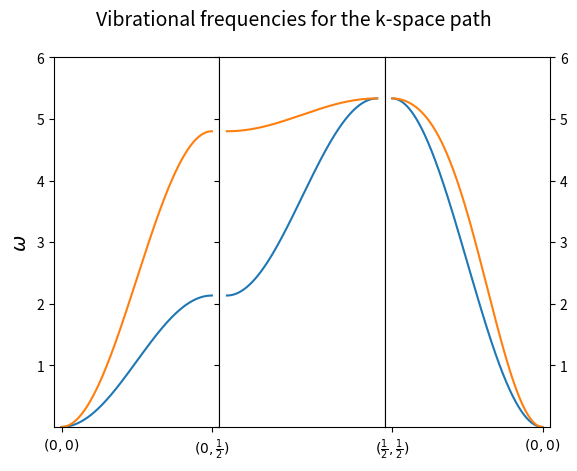

The matplotlib source for this figure: (Note: this script raises an exception after producing the figure.)
#!/usr/bin/env python
# -*- coding: utf-8 -*-
# created at Dec 17, 2016 13:06

from __future__ import division
import numpy as np
import matplotlib.pyplot as plt

gamma_sigma = 1
gamma_pi = 1 / 3
gamma_d = 1 / 10
plot_points = 500
k = np.linspace(0, 1 / 2, num=plot_points, endpoint=True)


def dynamical_matix(kk1, kk2):
    d11 = 2 * gamma_sigma + 2 * gamma_pi + 4 * gamma_d - 2 * gamma_pi * np.cos(
        2 * np.pi * kk2) - 2 * gamma_sigma * np.cos(2 * np.pi * kk1) - 2 * gamma_d * (
        np.cos(2 * np.pi * (kk1 + kk2)) + np.cos(2 * np.pi * (kk1 - kk2)))
    d12 = -2 * gamma_d * (np.cos(2 * np.pi * (kk1 + kk2)) -
                          np.cos(2 * np.pi * (kk1 - kk2)))
    d21 = d12
    d22 = 2 * gamma_sigma + 2 * gamma_pi + 4 * gamma_d - 2 * gamma_sigma * np.cos(
        2 * np.pi * kk2) - 2 * gamma_pi * np.cos(2 * np.pi * kk1) - 2 * gamma_d * (
        np.cos(2 * np.pi * (kk1 + kk2)) + np.cos(2 * np.pi * (kk1 - kk2)))
    m = np.array([[d11, d12], [d21, d22]])
    return m


def eig_dynm_mat(kk1, kk2):
    eig_vals, eig_vecs = np.linalg.eig(dynamical_matix(kk1, kk2))
    return np.sort(eig_vals)


fig = plt.figure()
ax1 = plt.subplot(131)
plt.plot(k, [eig_dynm_mat(k1, 0) for k1 in k])  # (0,0)->(1/2,0)
plt.ylim((0, 6))
ax1.yaxis.tick_left()
ax1.set_yticks(range(1, 7))
xticks_pos_1 = [0, 1 / 2]
plt.xticks(xticks_pos_1, [r'$(0,0)$', r'$(0, \frac{1}{2})$'])
plt.ylabel(r'$\omega$', fontsize=14)


ax2 = plt.subplot(132)
plt.plot(k, [eig_dynm_mat(1 / 2, k2) for k2 in k])  # (1/2,0)->(1/2,1/2)
ax2.yaxis.set_ticklabels([])
plt.xticks([])

plt.ylim((0, 6))

ax3 = plt.subplot(133)
# (1/2,1/2)->(0,0), here the x-axis is inverted
plt.plot(k, [eig_dynm_mat(k1, k1) for k1 in np.flipud(k)])
# plt.yticks([])
plt.ylim((0, 6))
ax3.set_yticks(range(1, 7))
ax3.yaxis.tick_right()
xticks_pos_1 = [0, 1 / 2]
plt.xticks(xticks_pos_1, [r'$(\frac{1}{2}, \frac{1}{2})$', r'$(0, 0)$'])

plt.subplots_adjust(wspace=0, hspace=0)  # Remove spaces between subplots
plt.suptitle(r'Vibrational frequencies for the k-space path', fontsize=14)
# plt.show()
fig.savefig("/Users/Neo/Documents/APPH 6081/HW 8/images/pro-3-b.pdf")
